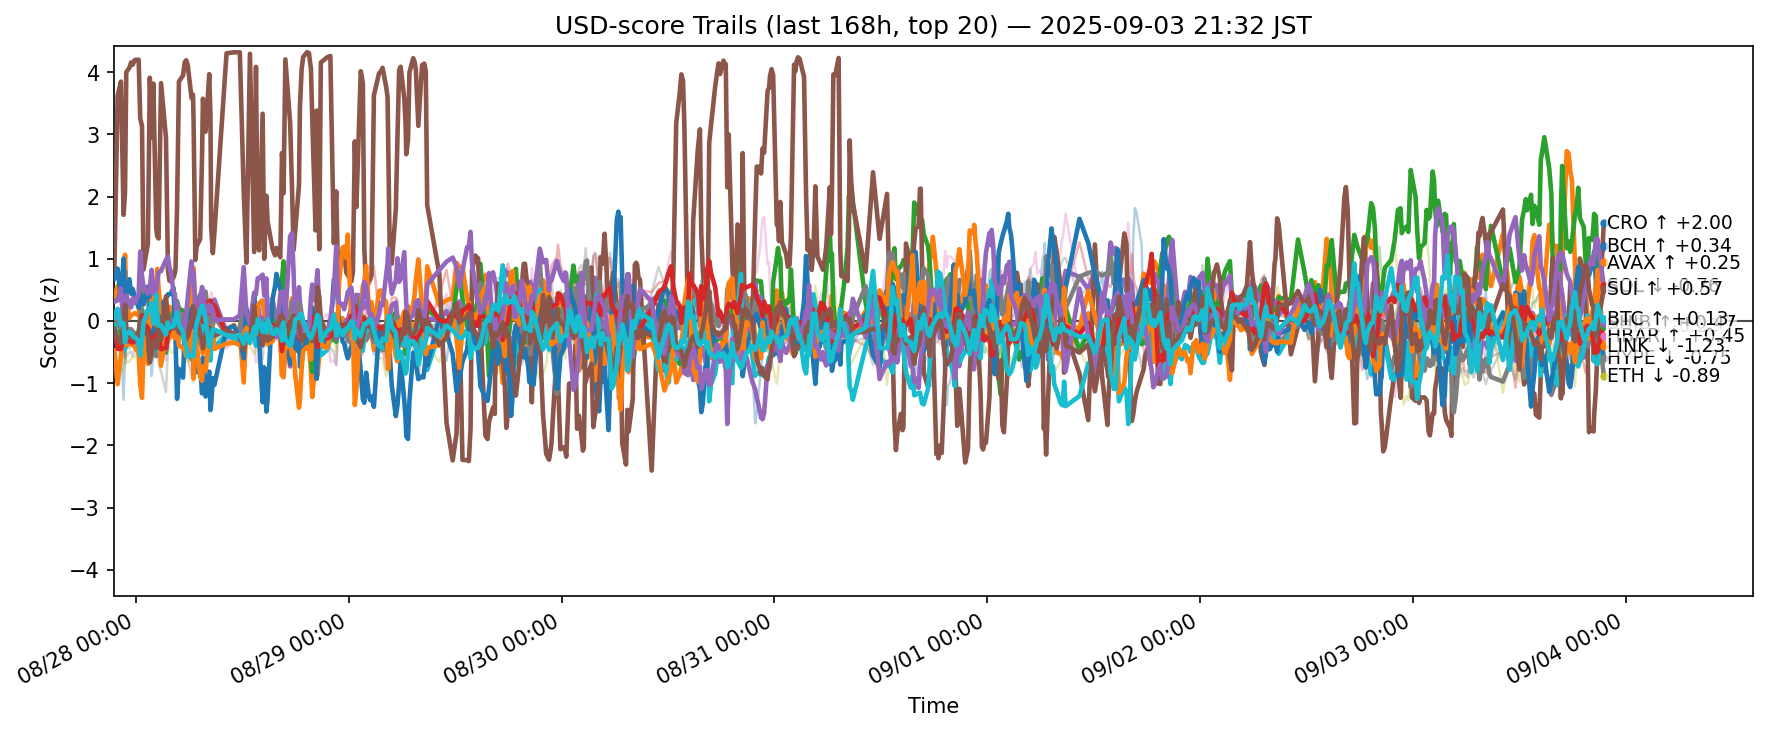

The table this chart was drawn from, first rows:
ts, side, symbol, score
2025-08-27 12:33:54.702762+00:00, usd, ADA, -0.03272
2025-08-27 12:33:54.702762+00:00, usd, AVAX, 0.3953
2025-08-27 12:33:54.702762+00:00, usd, BCH, -0.2413
2025-08-27 12:33:54.702762+00:00, usd, BNB, -0.0428
2025-08-27 12:33:54.702762+00:00, usd, BTC, -0.1189
2025-08-27 12:33:54.702762+00:00, usd, CRO, 0.8171
2025-08-27 12:33:54.702762+00:00, usd, DOGE, -0.2408
2025-08-27 12:33:54.702762+00:00, usd, ETH, 0.1478
2025-08-27 12:33:54.702762+00:00, usd, HBAR, -0.06123
2025-08-27 12:33:54.702762+00:00, usd, HYPE, 0.6836
2025-08-27 12:33:54.702762+00:00, usd, LINK, -0.4759
2025-08-27 12:33:54.702762+00:00, usd, LTC, -0.1673
2025-08-27 12:33:54.702762+00:00, usd, SHIB, -0.1496
2025-08-27 12:33:54.702762+00:00, usd, SOL, 0.3079
2025-08-27 12:33:54.702762+00:00, usd, SUI, -0.1281
2025-08-27 12:33:54.702762+00:00, usd, TON, -0.1295
2025-08-27 12:33:54.702762+00:00, usd, TRX, -0.09437
2025-08-27 12:33:54.702762+00:00, usd, UNI, -0.1315
2025-08-27 12:33:54.702762+00:00, usd, XLM, -0.4463
2025-08-27 12:33:54.702762+00:00, usd, XRP, 0.05349
2025-08-27 12:55:52.392893+00:00, usd, ADA, -0.4318
2025-08-27 12:55:52.392893+00:00, usd, AVAX, 0.5651
2025-08-27 12:55:52.392893+00:00, usd, BCH, -0.3451
2025-08-27 12:55:52.392893+00:00, usd, BNB, -0.2144
2025-08-27 12:55:52.392893+00:00, usd, BTC, -0.2823
2025-08-27 12:55:52.392893+00:00, usd, CRO, 3.619
2025-08-27 12:55:52.392893+00:00, usd, DOGE, -0.4775
2025-08-27 12:55:52.392893+00:00, usd, ETH, -0.07459
2025-08-27 12:55:52.392893+00:00, usd, HBAR, -0.3071
2025-08-27 12:55:52.392893+00:00, usd, HYPE, 0.8417
2025-08-27 12:55:52.392893+00:00, usd, LINK, -1.018
2025-08-27 12:55:52.392893+00:00, usd, LTC, -0.1793
2025-08-27 12:55:52.392893+00:00, usd, SHIB, -0.4474
2025-08-27 12:55:52.392893+00:00, usd, SOL, 0.3289
2025-08-27 12:55:52.392893+00:00, usd, SUI, -0.3096
2025-08-27 12:55:52.392893+00:00, usd, TON, -0.05653
2025-08-27 12:55:52.392893+00:00, usd, TRX, -0.2971
2025-08-27 12:55:52.392893+00:00, usd, UNI, -0.4586
2025-08-27 12:55:52.392893+00:00, usd, XLM, -0.7043
2025-08-27 12:55:52.392893+00:00, usd, XRP, 0.194
2025-08-27 13:18:21.698771+00:00, usd, ADA, -0.3112
2025-08-27 13:18:21.698771+00:00, usd, AVAX, 0.5069
2025-08-27 13:18:21.698771+00:00, usd, BCH, -0.06543
2025-08-27 13:18:21.698771+00:00, usd, BNB, -0.2647
2025-08-27 13:18:21.698771+00:00, usd, BTC, -0.35
2025-08-27 13:18:21.698771+00:00, usd, CRO, 3.848
2025-08-27 13:18:21.698771+00:00, usd, DOGE, -0.1953
2025-08-27 13:18:21.698771+00:00, usd, ETH, -0.113
2025-08-27 13:18:21.698771+00:00, usd, HBAR, -0.3007
2025-08-27 13:18:21.698771+00:00, usd, HYPE, 0.3605
2025-08-27 13:18:21.698771+00:00, usd, LINK, -0.547
2025-08-27 13:18:21.698771+00:00, usd, LTC, -0.4932
2025-08-27 13:18:21.698771+00:00, usd, SHIB, -0.4526
2025-08-27 13:18:21.698771+00:00, usd, SOL, 0.5256
2025-08-27 13:18:21.698771+00:00, usd, SUI, -0.3591
2025-08-27 13:18:21.698771+00:00, usd, TON, -0.1409
2025-08-27 13:18:21.698771+00:00, usd, TRX, -0.3333
2025-08-27 13:18:21.698771+00:00, usd, UNI, -0.5406
2025-08-27 13:18:21.698771+00:00, usd, XLM, -0.7647
2025-08-27 13:18:21.698771+00:00, usd, XRP, -0.06438
... 12,400 more rows
